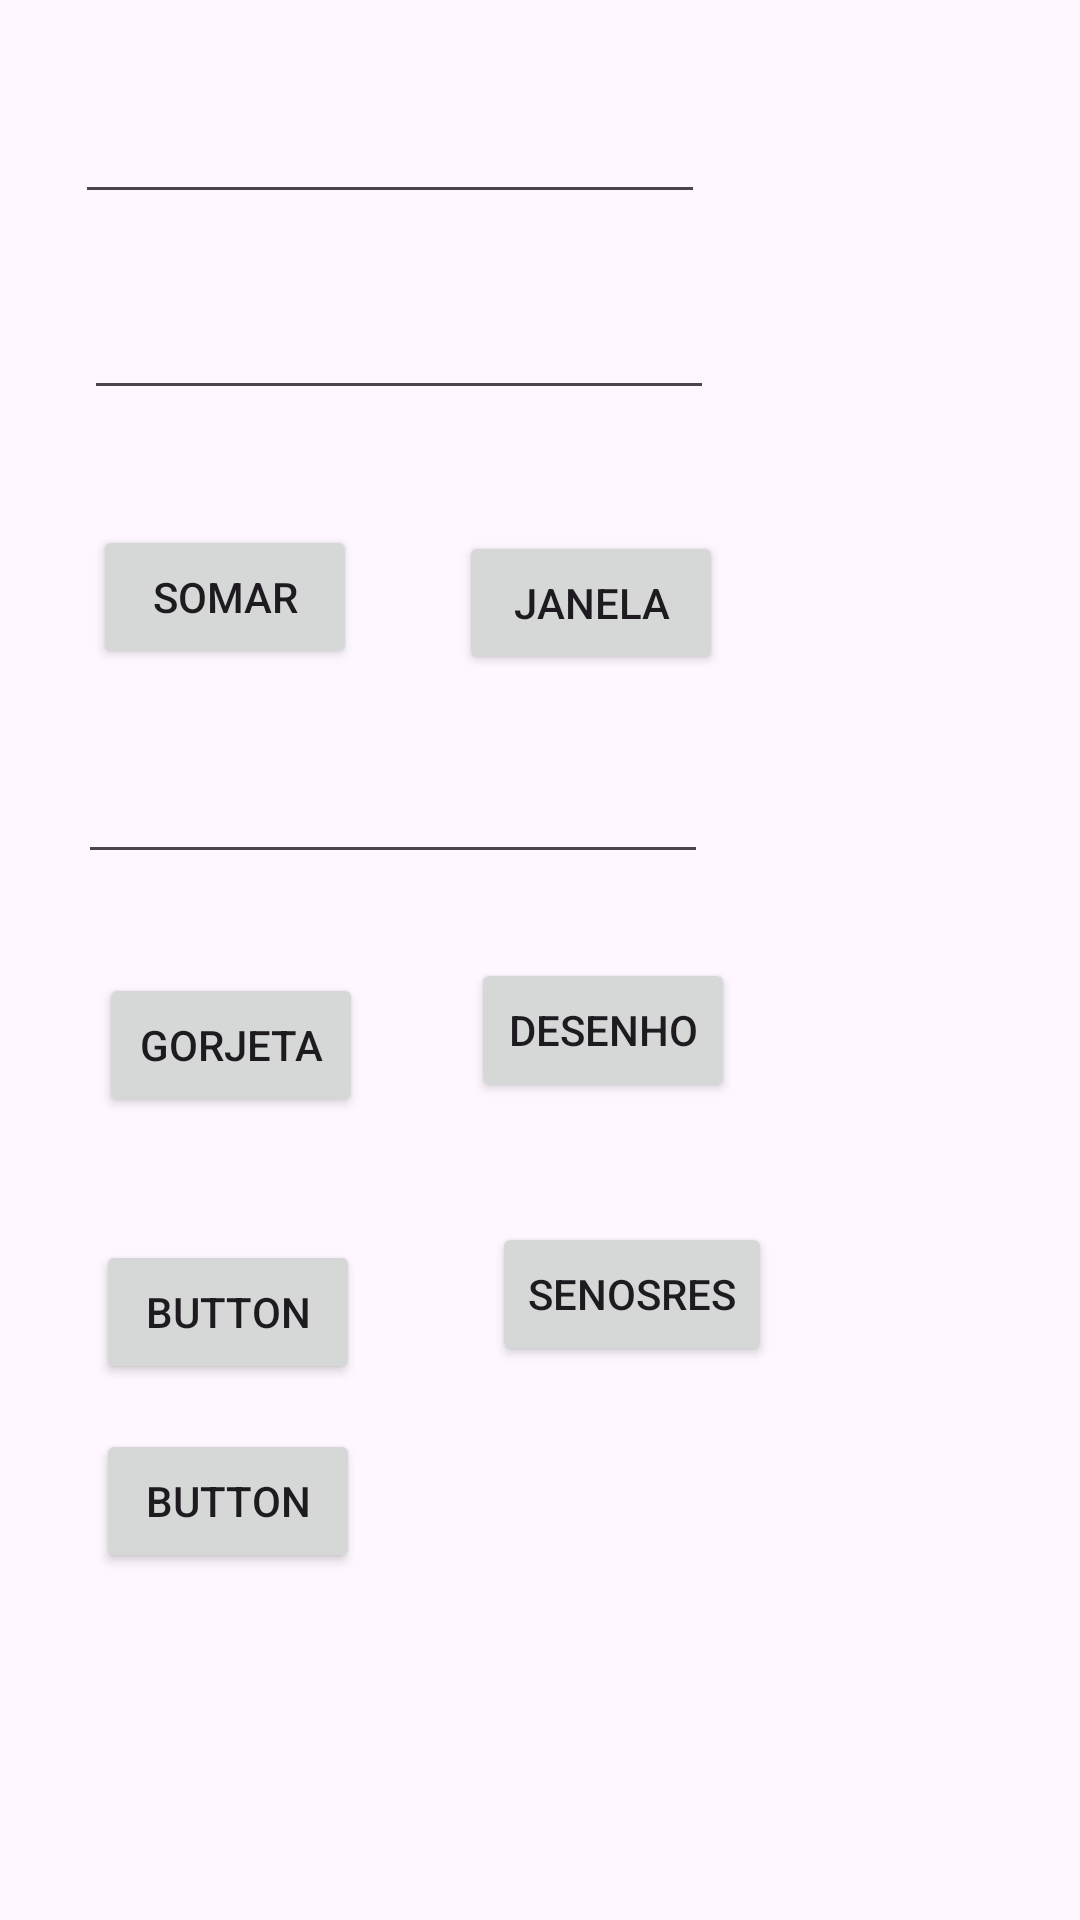

Android layout source for this screen:
<!-- AndroidManifest.xml: application theme Theme.Projeto12N -->
<!-- res/layout/activity_main.xml -->
<?xml version="1.0" encoding="utf-8"?>
<androidx.constraintlayout.widget.ConstraintLayout xmlns:android="http://schemas.android.com/apk/res/android"
    xmlns:app="http://schemas.android.com/apk/res-auto"
    xmlns:tools="http://schemas.android.com/tools"
    android:layout_width="match_parent"
    android:layout_height="match_parent"
    android:onClick="abrirSensores"
    tools:context=".MainActivity">

    <EditText
        android:id="@+id/editTextText"
        android:layout_width="wrap_content"
        android:layout_height="wrap_content"
        android:layout_marginStart="25dp"
        android:layout_marginTop="30dp"
        android:ems="10"
        android:inputType="text"
        app:layout_constraintStart_toStartOf="parent"
        app:layout_constraintTop_toTopOf="parent" />

    <EditText
        android:id="@+id/editTextText2"
        android:layout_width="wrap_content"
        android:layout_height="wrap_content"
        android:layout_marginStart="28dp"
        android:layout_marginTop="24dp"
        android:ems="10"
        android:inputType="text"
        app:layout_constraintStart_toStartOf="parent"
        app:layout_constraintTop_toBottomOf="@+id/editTextText" />

    <EditText
        android:id="@+id/editTextText3"
        android:layout_width="wrap_content"
        android:layout_height="wrap_content"
        android:layout_marginStart="26dp"
        android:layout_marginTop="250dp"
        android:ems="10"
        android:inputType="text"
        app:layout_constraintStart_toStartOf="parent"
        app:layout_constraintTop_toTopOf="parent" />

    <Button
        android:id="@+id/button"
        android:layout_width="wrap_content"
        android:layout_height="wrap_content"
        android:layout_marginStart="31dp"
        android:layout_marginBottom="27dp"
        android:onClick="click"
        android:text="@string/txt_somar"
        app:layout_constraintBottom_toTopOf="@+id/editTextText3"
        app:layout_constraintStart_toStartOf="parent" />

    <Button
        android:id="@+id/button2"
        android:layout_width="wrap_content"
        android:layout_height="wrap_content"
        android:layout_marginStart="34dp"
        android:layout_marginBottom="25dp"
        android:onClick="abrirOutraJanela"
        android:text="@string/txt_janela"
        app:layout_constraintBottom_toTopOf="@+id/editTextText3"
        app:layout_constraintStart_toEndOf="@+id/button" />

    <Button
        android:id="@+id/button3"
        android:layout_width="wrap_content"
        android:layout_height="wrap_content"
        android:layout_marginStart="33dp"
        android:layout_marginTop="33dp"
        android:onClick="abrirTipCalculator"
        android:text="@string/txt_gorjeta"
        app:layout_constraintStart_toStartOf="parent"
        app:layout_constraintTop_toBottomOf="@+id/editTextText3" />

    <Button
        android:id="@+id/button4"
        android:layout_width="wrap_content"
        android:layout_height="wrap_content"
        android:layout_marginStart="36dp"
        android:layout_marginTop="28dp"
        android:onClick="abrirDesenho"
        android:text="@string/txt_desenho"
        app:layout_constraintStart_toEndOf="@+id/button3"
        app:layout_constraintTop_toBottomOf="@+id/editTextText3" />

    <Button
        android:id="@+id/button5"
        android:layout_width="wrap_content"
        android:layout_height="wrap_content"
        android:layout_marginStart="32dp"
        android:layout_marginTop="41dp"
        android:onClick="abrirDatabase"
        android:text="Button"
        app:layout_constraintStart_toStartOf="parent"
        app:layout_constraintTop_toBottomOf="@+id/button3" />

    <Button
        android:id="@+id/button8"
        android:layout_width="wrap_content"
        android:layout_height="wrap_content"
        android:layout_marginStart="7dp"
        android:layout_marginTop="40dp"
        android:onClick="abrirSensores"
        android:text="@string/txt_sensores"
        app:layout_constraintStart_toStartOf="@+id/button4"
        app:layout_constraintTop_toBottomOf="@+id/button4" />

    <Button
        android:id="@+id/button9"
        android:layout_width="wrap_content"
        android:layout_height="wrap_content"
        android:layout_marginTop="15dp"
        android:onClick="abrirHttp"
        android:text="Button"
        app:layout_constraintStart_toStartOf="@+id/button5"
        app:layout_constraintTop_toBottomOf="@+id/button5" />
</androidx.constraintlayout.widget.ConstraintLayout>
<!-- resources referenced by this layout -->
<resources>
  <string name="txt_desenho">Desenho</string>
  <string name="txt_gorjeta">Gorjeta</string>
  <string name="txt_janela">Janela</string>
  <string name="txt_sensores">Senosres</string>
  <string name="txt_somar">Somar</string>
  <style name="Theme.Projeto12N" parent="Base.Theme.Projeto12N" />
  <style name="Base.Theme.Projeto12N" parent="Theme.Material3.DayNight.NoActionBar">
          
          
      </style>
</resources>
